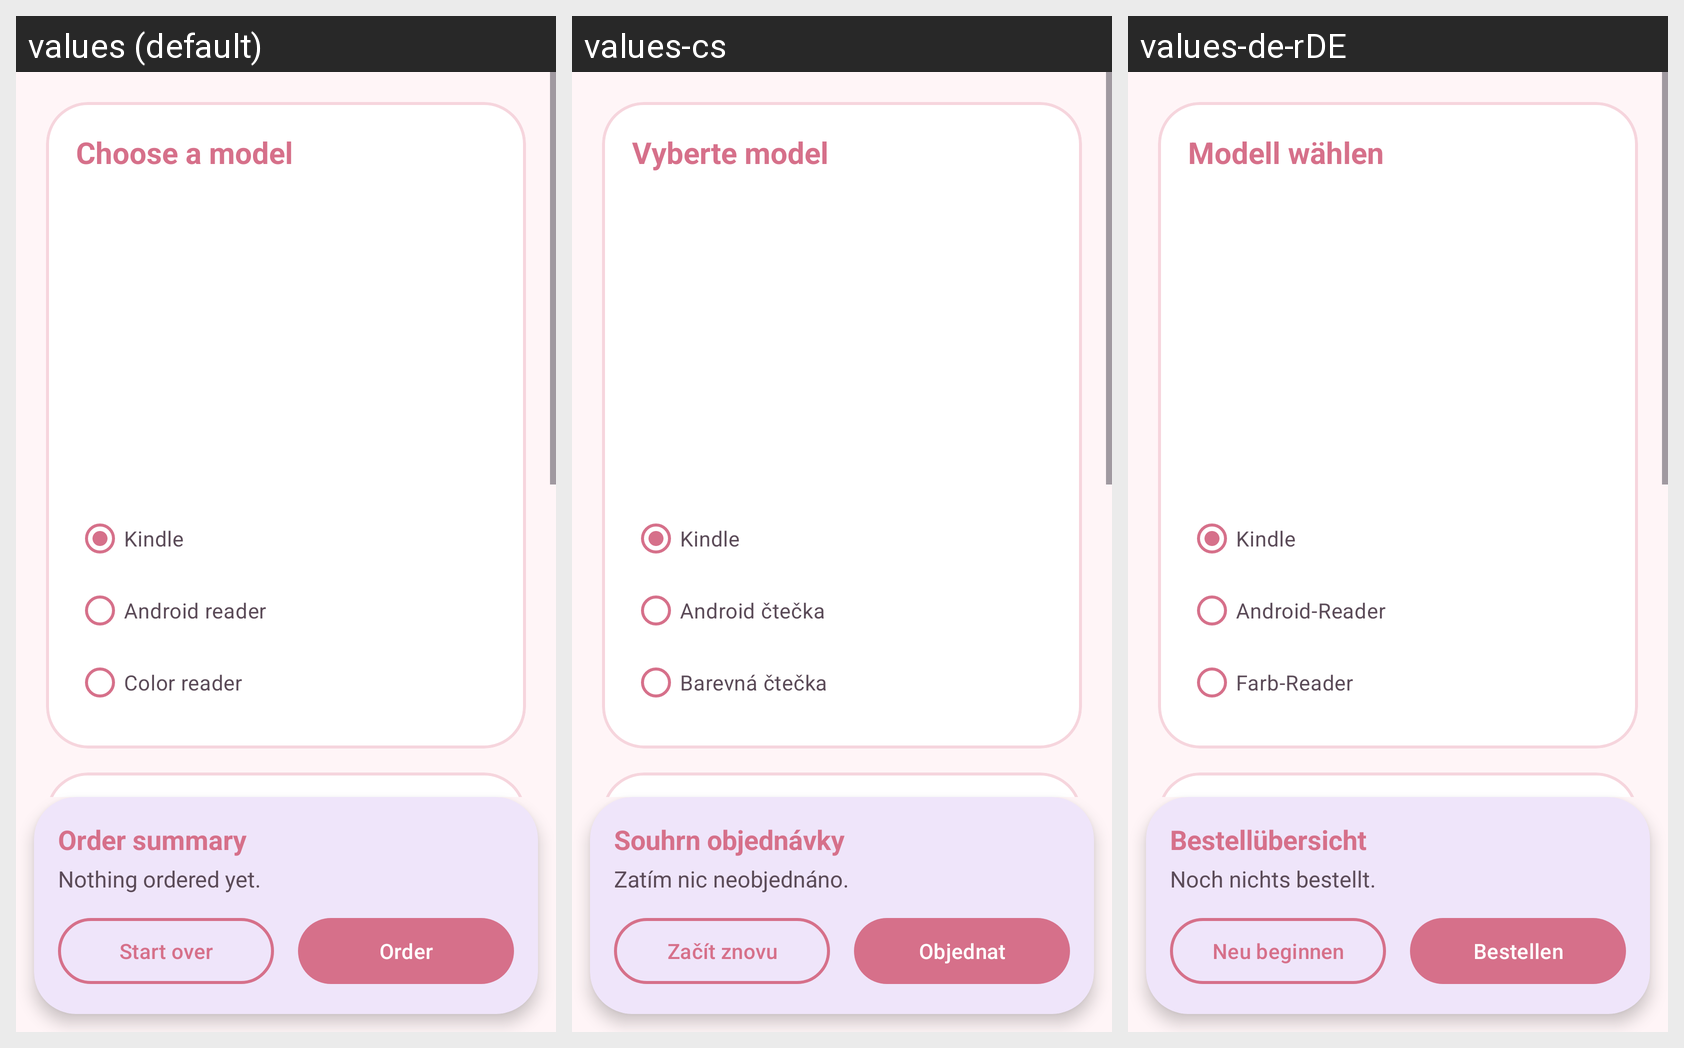

Translations of the strings shown on this Android screen, per locale in the grid:
Android screen res/layout/activity_main.xml rendered under 3 locales, left to right: values (default), values-cs, values-de-rDE. Device: Nexus 5 (rendered at 1080×1920; each locale shown at half size, 540×960, under a caption strip naming it); theme Theme.OO4AplikaceObjednavka.
Strings drawn on this screen, with the default value and each locale's value (text and hints the layout hard-codes, and strings that could not be matched under every locale, appear in the picture but are not listed):

title_model
  values: Choose a model
  values-cs: Vyberte model
  values-de-rDE: Modell wählen

reader_kindle
  values: Kindle
  values-cs: Kindle
  values-de-rDE: Kindle

reader_android
  values: Android reader
  values-cs: Android čtečka
  values-de-rDE: Android-Reader

reader_color
  values: Color reader
  values-cs: Barevná čtečka
  values-de-rDE: Farb-Reader

title_summary
  values: Order summary
  values-cs: Souhrn objednávky
  values-de-rDE: Bestellübersicht

summary_empty
  values: Nothing ordered yet.
  values-cs: Zatím nic neobjednáno.
  values-de-rDE: Noch nichts bestellt.

btn_reset
  values: Start over
  values-cs: Začít znovu
  values-de-rDE: Neu beginnen

btn_order
  values: Order
  values-cs: Objednat
  values-de-rDE: Bestellen
